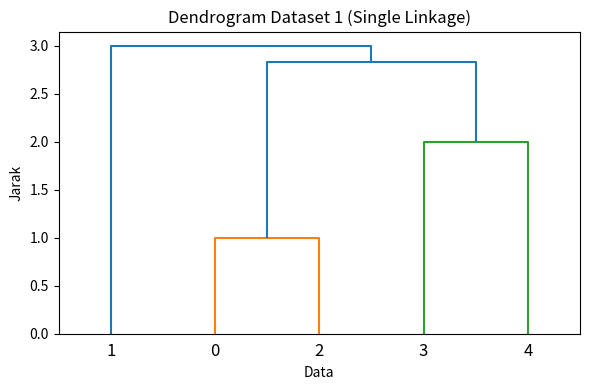
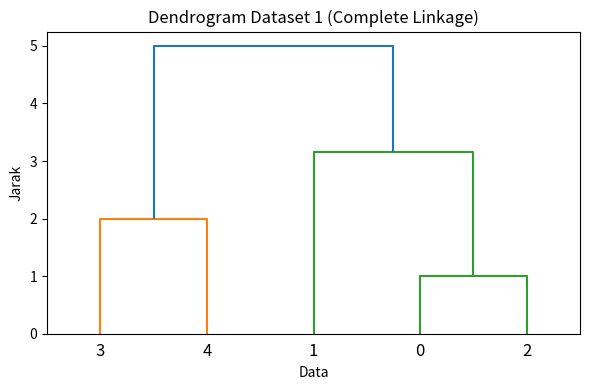
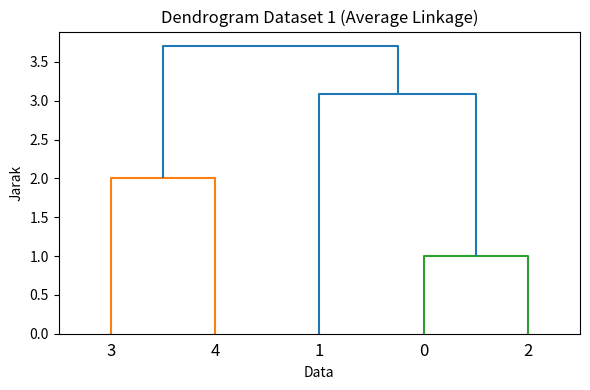
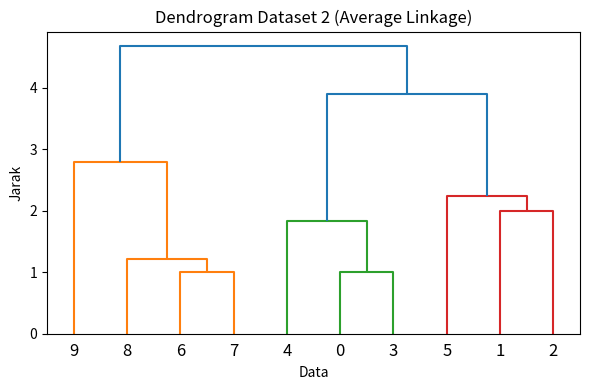

The matplotlib source for these figures, in order:
import numpy as np
import matplotlib.pyplot as plt
from scipy.cluster.hierarchy import dendrogram, linkage

# =========================
# DATASET 1
# =========================
data1 = np.array([
    [1, 1],
    [4, 1],
    [1, 2],
    [3, 4],
    [5, 4]
])

methods = ['single', 'complete', 'average']

for method in methods:
    Z = linkage(data1, method=method, metric='euclidean')
    plt.figure(figsize=(6, 4))
    dendrogram(Z)
    plt.title(f'Dendrogram Dataset 1 ({method.capitalize()} Linkage)')
    plt.xlabel('Data')
    plt.ylabel('Jarak')
    plt.tight_layout()
    plt.savefig(f'dendrogram_dataset1_{method}.png', dpi=300)
    plt.close()

# =========================
# DATASET 2
# =========================
data2 = np.array([
    [1,1],[4,1],[6,1],[1,2],[2,3],
    [5,3],[2,5],[3,5],[2,6],[3,8]
])

Z2 = linkage(data2, method='average', metric='euclidean')
plt.figure(figsize=(6, 4))
dendrogram(Z2)
plt.title('Dendrogram Dataset 2 (Average Linkage)')
plt.xlabel('Data')
plt.ylabel('Jarak')
plt.tight_layout()
plt.savefig('dendrogram_dataset2_average.png', dpi=300)
plt.close()

print("Semua dendrogram berhasil dibuat.")
